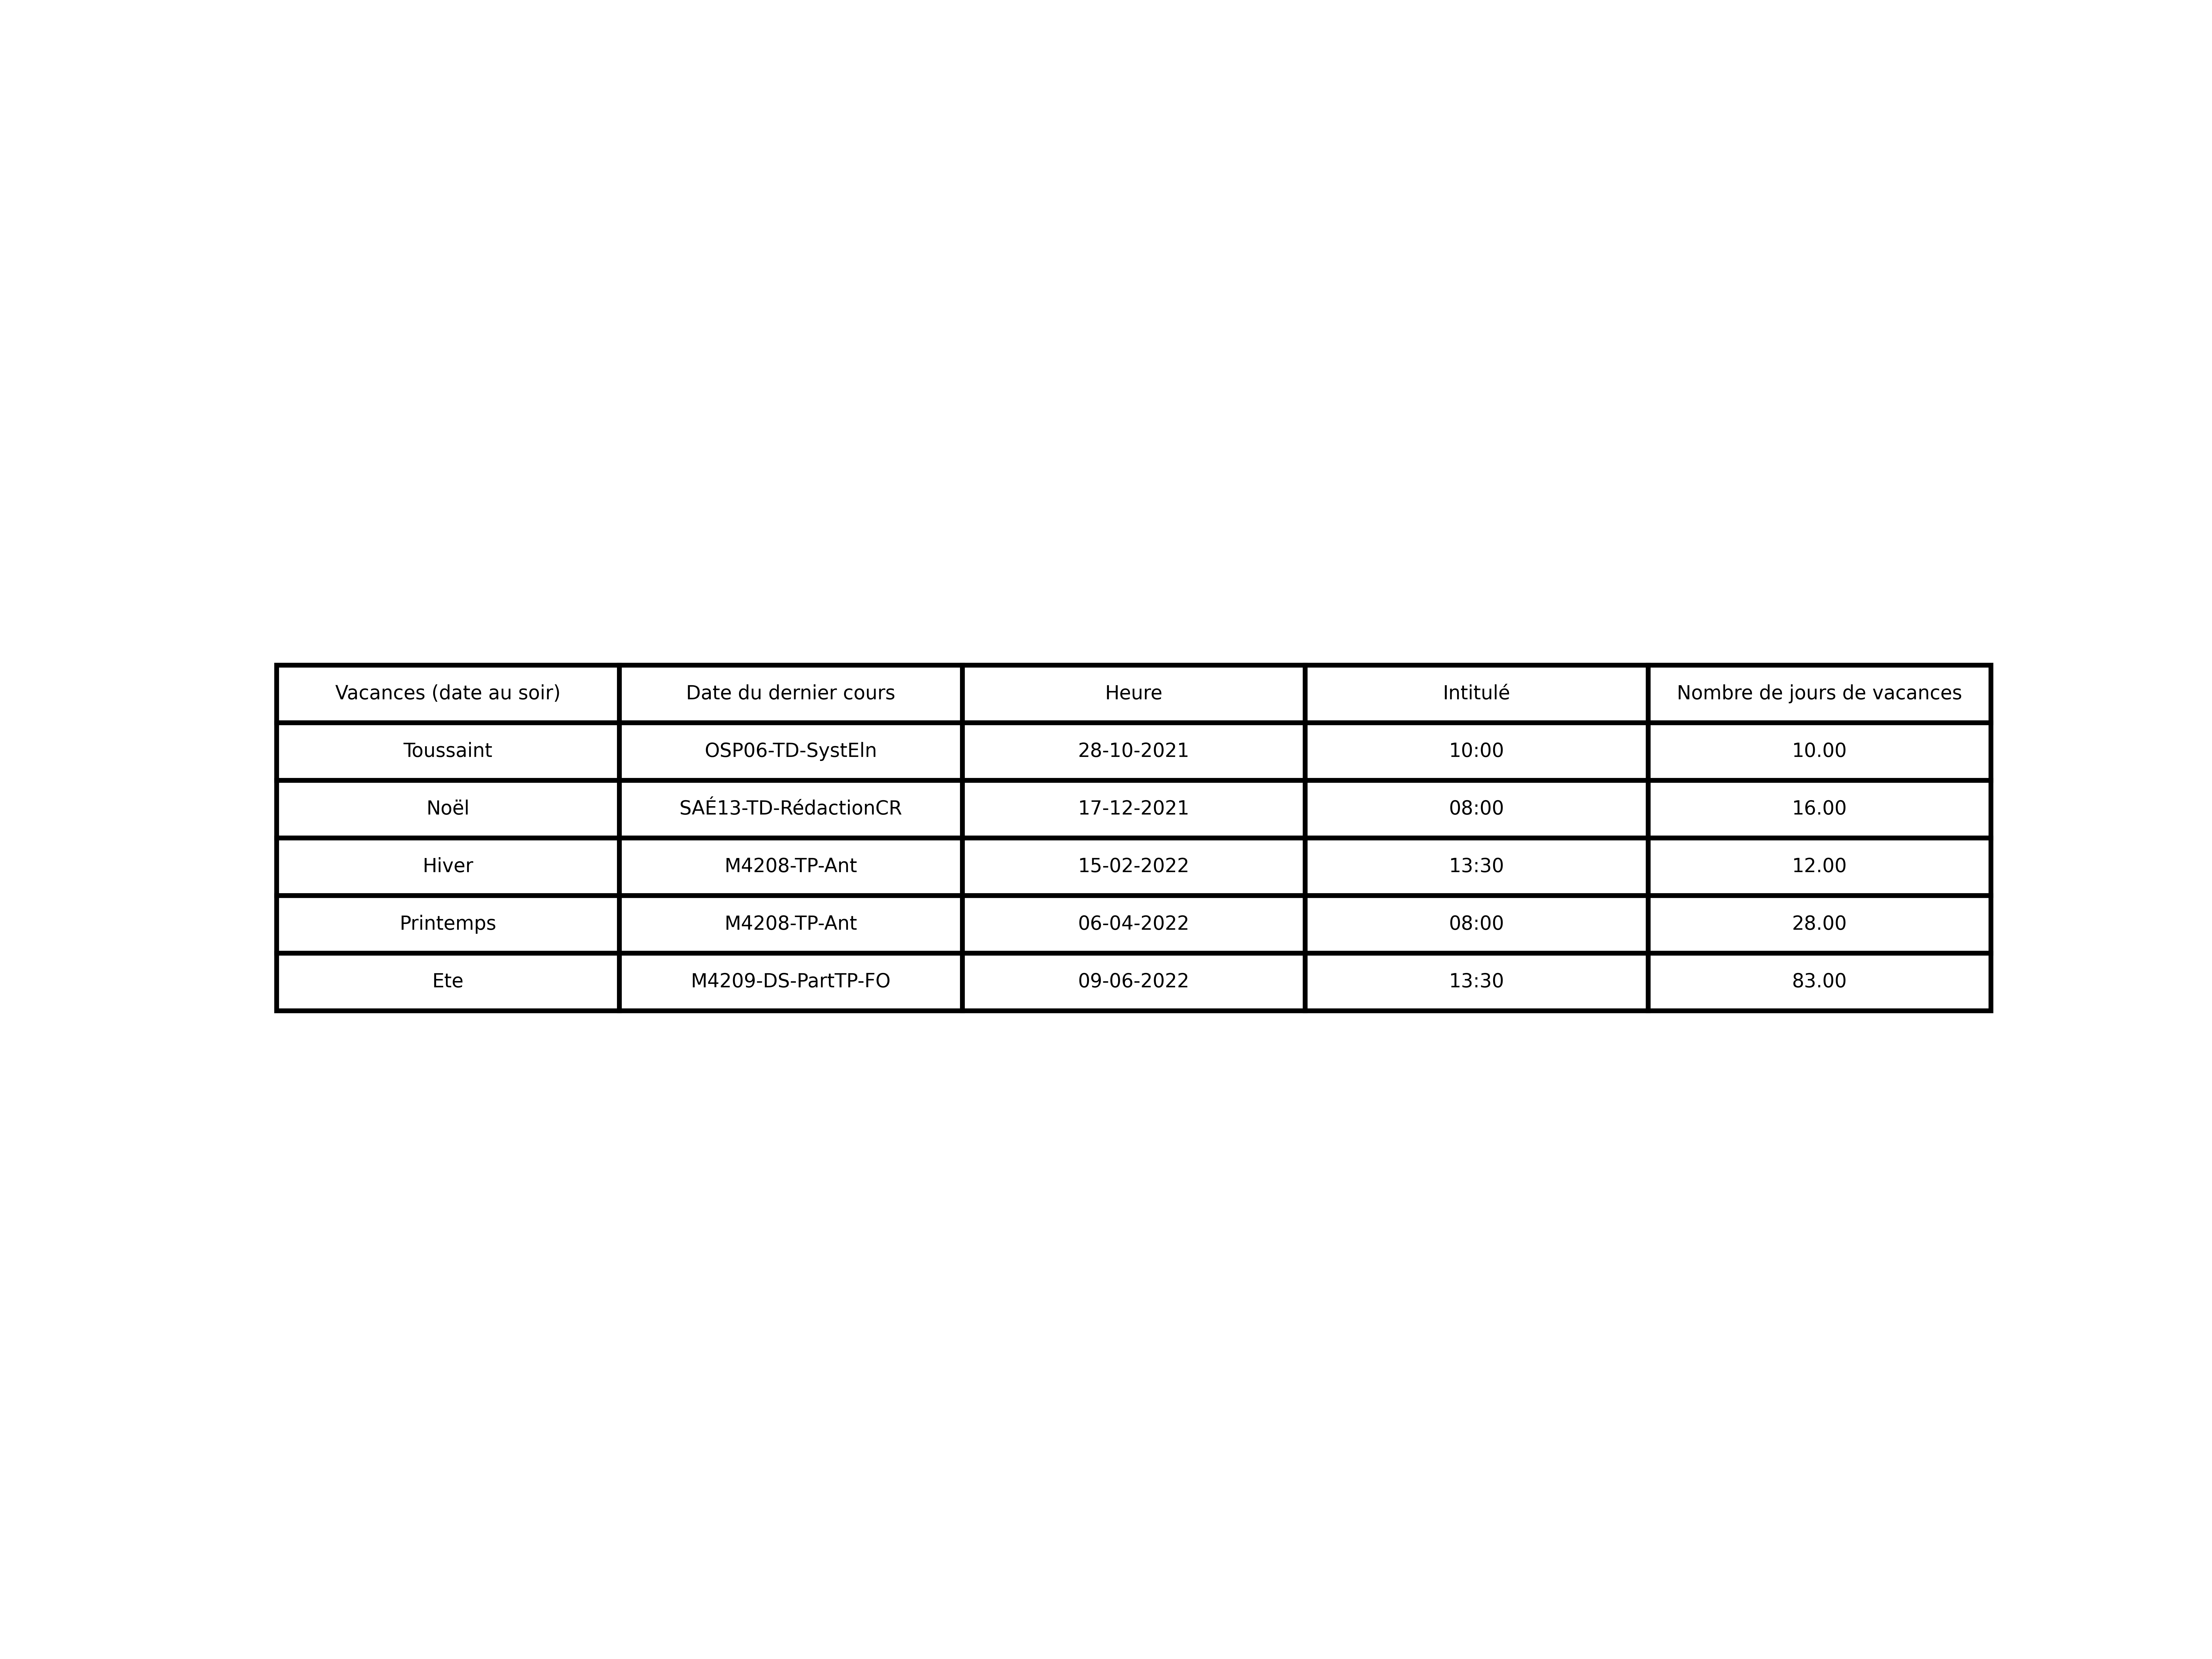

This chart was generated by the following Python code:
# coding: UTF-8
"""
Script: SAE15/projet5
Création: nicoletv, le 08/11/2021
"""

# Imports
from tools_constantes import *
import tools_sae
from datetime import *
import matplotlib.pyplot as plt

# Fonctions

# Programme principal


def extract_events(ics: str):  # extract ics's events
    event_list = []
    temp = ics.split("BEGIN:VEVENT\n")  # split at the begin of the each event
    temp.pop(0)  # delete the header (START:VCALENDAR, version ect..)
    for event in temp:  # iteration of all event
        event_list.append(event.split("END:VEVENT")[
                              0])  # append the split END VEVENT[0] because we just want the event and we want to delete the end of the ics after the last event
    return event_list


def conversion_date(date: str):  # return date at format JJ-MM-AAAA
    return f"{date[6:8]}-{date[4:6]}-{date[0:4]}"  # slicing the string to take information we need


def conversion_heure(heure: str):  # return hour at format HH:MM
    return f"{heure[0:2]}:{heure[2:4]}"  # slicing the string to take information we need


def calcul_duree(heure_debut: str, heure_fin: str):
    heure_debut = heure_debut.replace(":", "")  # HH:MM -> HHMM
    heure_fin = heure_fin.replace(":", "")  # HH:MM -> HHMM
    minute = int(heure_fin[2:4]) - int(heure_debut[2:4])  # We do the difference to know the duration
    heure = int(heure_fin[0:2]) - int(heure_debut[0:2])
    if minute < 0:  # if the difference return a negative numbers
        minute = abs(minute)  # we do the absolute value
        heure -= 1  # Decrement the hour
    return f"{heure:02}:{minute:02}"  # return the duration at format HH:MM


def parse_event(ics: str):
    liste = ics.split("\n")  # split all lines
    dico = {}  # create a dictionnary
    if liste[
        -1] == '':  # delete the last item in list if it's equal to '' because when we split lines it may rest a last empty item
        liste.pop(-1)
    for chaine in liste:  # iterate each line
        items = chaine.split(":")  # separate ID and the value
        dico[items[0]] = items[1]  # create a key for each ID in the dict and assign the value associated
    date = conversion_date(dico["DTSTART"].split("T")[
                               0])  # use conversion_date() to have the date in the right format, we split the value because we just want the string before the "T"
    heure = conversion_heure(dico["DTSTART"].split("T")[
                                 1])  # use conversion_heure() to have the hour in the right format, we split the value because we just want the string after the "T"
    duree = calcul_duree(dico["DTSTART"].split("T")[1], dico["DTEND"].split("T")[
        1])  # we use compare_duree we split the start value and the end value to get hours
    summary = dico['SUMMARY'].split('-')  # we split summary
    if len(summary) == 1:  # if there is no "-" in summary we replace summary by ["Autre", ""]
        summary = ["Autre", ""]
    if not 'DESCRIPTION' in dico.keys():  # if there is no ID named description we create a key named description with an empty string value
        dico['DESCRIPTION'] = ''

    return f"{dico['UID']};{date};{heure};{duree};{dico['CATEGORIES'][:2]};{summary[0]};{summary[1]};{dico['SUMMARY']};{dico['LOCATION'].replace(',', '|')};{dico['DESCRIPTION'].replace(',', '|')};{dico['CATEGORIES'].replace(',', '|')}"
    # return f string with expected values separated by ";" and replace "," by ";" when it's necessary


def parse_fichier_ics(fichier_ics: str):
    ics = tools_sae.lecture_fichier(fichier_ics)  # read the ics file
    liste_event_ics = []  # create a list where parsed event will be stocked
    for event in extract_events(ics):  # for each event in ics
        liste_event_ics.append(parse_event(event))  # append parsed event in list_event
    return liste_event_ics  # return the list


def calcul_heure_fin(heure_debut: str, duree: str):  # calcule the end time
    h = int(heure_debut[0:2]) + int(duree[0:2])  # sum of start time and duration
    m = int(heure_debut[3:5]) + int(duree[3:5])
    if m >= 60:  # if the minute is greater than or equal to 60
        m = m % 60  # minutes modulo 60 because minutes can't be greater than 60
        h += 1  # increament hours
    return f"{h:02}:{m:02}"  # return with the right format


def nombre_minutes(heure: str):  # return the number of minutes from an hour
    return int(heure[0:2]) * 60 + int(heure[3:5])


def compare_dates(date1: str, date2: str):  # compare two dates
    liste = [(6, 10), (3, 5),
             (0, 2)]  # liste of tuple who contains start index and end index of year, month, day from a string
    for x, y in liste:  # iterate in the list x will take the start index value and y the end index value
        if not date1[x:y] == date2[x:y]:  # if years, months or days are not equal
            return (int(date1[x:y]) > int(date2[x:y])) - (
                    int(date1[x:y]) < int(date2[x:y]))  # return 1 if date1>date2 else return -1
    return 0  # return 0 if dates are the same


def date_dans_intervalle(date: str, debut: str, fin: str):  # return True if date in the interval
    return compare_dates(date, debut) != -1 and compare_dates(date, fin) <= 0  # use compare date


def traitement(events: list, enseignant: str):
    vacances = ['Toussaint', 'Noël', 'Hiver', 'Printemps', 'Ete']
    periods = [PERIODE1, PERIODE2, PERIODE3, PERIODE4, PERIODE5]  # list of period of each holidays
    event_period = []

    for i in range(4):  # for each holidays except summer
        event_period.append(";".join([vacances[i], choix_cours_enseignant(events, enseignant, periods[i], 1),
                                      # use choix_cours_enseignant() to select the last event before holidays and the last event after holidays
                                      choix_cours_enseignant(events, enseignant, periods[i + 1],
                                                             0)]))  # join the holiday's name with events and append it in event_period
    event_period.append(  # the same for summer without first event after holiday
        ";".join([vacances[4], choix_cours_enseignant(events, enseignant, periods[4], 1),
                  f"-;{DEBUT_ANNEE_2022};-"]))  # we use tools.constante.DEBUT_ANNEE_2022 to obtain the date after summer
    for i in range(len(event_period)):  # for each period
        split = event_period[i].split(";")  # split events
        if split[2] != "-" and split[-2] != "-":  # if the date of classes different than "-"
            split.append(calcul_nombre_jour(split[2], split[
                -2]))  # calcul_nombre_jour() calculates the number of days between two dates
        else:
            split.append("-")  # if there is no date append "-"
        event_period[i] = f"{split[0]};{split[1]};{split[2]};{split[3]};{split[-1]}"
    return event_period


def calcul_nombre_jour(date0, date1):  # we use the module datetime
    day0, month0, year0 = date0.split("-")  # split the date to extract the day, the month and the year values
    day1, month1, year1 = date1.split("-")
    delta = date(int(year1), int(month1), int(day1)) - date(int(year0), int(month0),
                                                            int(day0))  # it calculates the difference (delta) between two dates
    return str(delta.days - 1)  # return the number of day with the method .days()


def choix_cours_enseignant(events: list, enseignant: str, periode: list,
                           last: int):  # select the first or the last event
    return recherche_cours_periode_enseignant(events, enseignant, periode)[last]


def recherche_cours_periode_enseignant(events: list, enseignant: str, periode: list):
    prof_event = []
    for event in events:  # keep events where the teacher participate
        if enseignant in event.split(";")[-2]:
            prof_event.append(event)

    event_period = []
    for event in prof_event:  # keep event in the right period
        if date_dans_intervalle(event.split(";")[1], periode[0], periode[1]):
            event_period.append(event)

    event_final = recherche_cours_periode(
        event_period)  # recherche_cours_periode() sort events to keep only the first and the last event
    if event_final == [[], []]:  # if there is no event in the period return a list without events
        return [f"-;-", f"-;-"]

    cours0 = event_final[0][0].split(";")  # split first event
    cours1 = event_final[1][0].split(";")  # split last event
    return [f"{cours0[7]};{cours0[1]};{cours0[2]}",
            f"{cours1[7]};{cours1[1]};{cours1[2]}"]  # return a list with the name, the date and the hour of events


def recherche_cours_periode(events: list):
    event_final = [events, [event for event in events]]  # we do a list comprehension to make a deepcopy
    for i in [0, 1]:  # loop two times for the first and last event in the period  if we want the first i=0 else i=1
        while len(event_final[i]) > 1:  # while there is two events or more
            date_event0 = event_final[i][0].split(";")  # split two event to compare them
            date_event1 = event_final[i][1].split(";")
            if compare_dates(date_event0[1], date_event1[1]) == 1:  # if the first date is bigger
                event_final[i].pop(
                    i)  # pop the first event of the list if we want the first event of the period if we want the last pop second event
            elif compare_dates(date_event0[1], date_event1[1]) == -1:  # if the second date is bigger
                event_final[i].pop(
                    1 - i)  # pop the second event of the list if we want the first event of the period if we want the las pop first event
            else:  # if dates are the same we compare hours
                if i:  # if we want the last
                    event_final[i].pop(
                        int(date_event0[2][:2]) > int(date_event1[2][:2]))  # delete the event who have the smaller hour
                else:
                    event_final[i].pop(
                        int(date_event0[2][:2]) < int(date_event1[2][:2]))  # delete the event who have the biggest hour
    return event_final  # return [first event, last event]


def export_markdown(resultats: list):
    ch = "|Vacances (date au soir)|Date du dernier cours|Heure|Intitulé|Nombre de jours de vacances\n|:---|:---|:---|:---|:---\n"  # create and format columns
    for event in resultats:  # for each period
        for element in event.split(";"):  # concatenate element in the right column
            ch += f"|{element}"
        ch += ".00\n"  # add \n at the end
    print(ch)  # print mardown
    fichier = open("export_markdown.md", "w")  # export markdown in export_markdown.md
    fichier.write(ch)
    fichier.close()


def export_png(resultats: list):
    colonnes_labels = ["Vacances (date au soir)", "Date du dernier cours", "Heure", "Intitulé",
                       "Nombre de jours de vacances"]
    data = []
    for event in resultats:
        event += ".00"
        data.append(event.split(";"))
    plt.axis("off")
    table = plt.table(cellText=data, colLabels=colonnes_labels, loc="center", cellLoc='center')

    plt.savefig("projet5.png", dpi=1200)


def main():
    chemin = tools_sae.lecture_fichier("tests/data/data.csv").split("\n")
    chemin.pop()
    export_png(traitement(chemin, "KASPER KEVIN"))
    pass


if __name__ == '__main__':
    main()
# Fin
